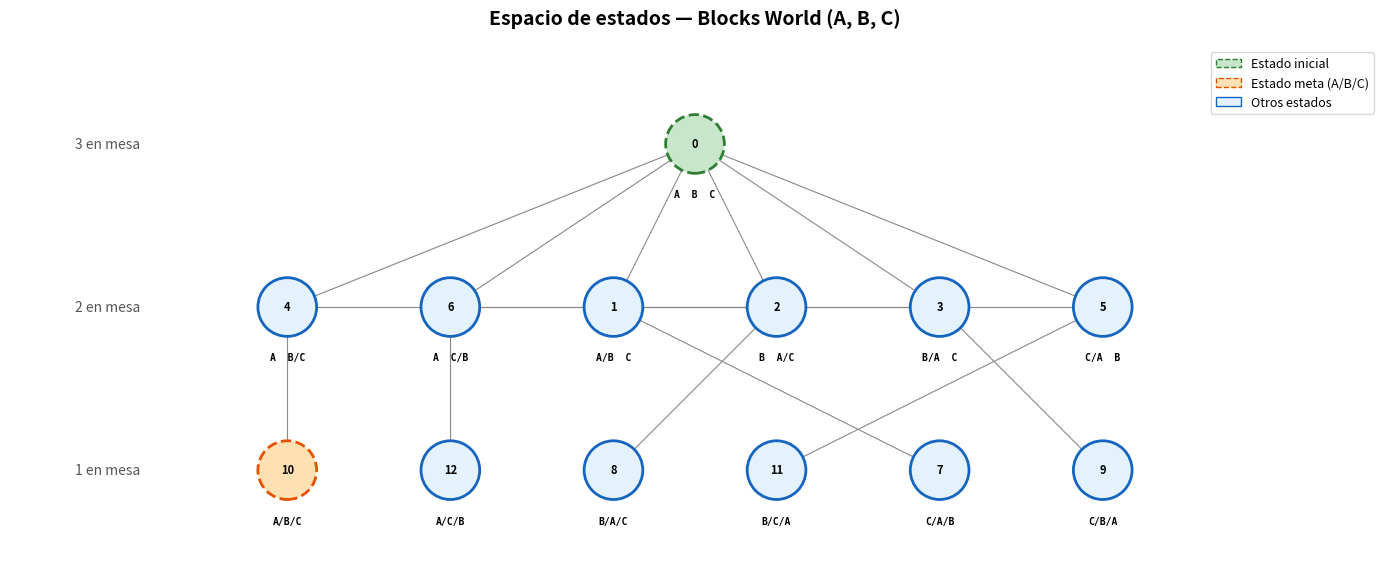

Reproduce this figure in Python.
def mostrar_estado(estado, titulo="Estado"):
    """Pretty-print a STRIPS state.

    Parameters
    ----------
    estado : frozenset[str]
        Set of true propositions.
    titulo : str
        Header to display above the propositions.
    """
    print(f"\n{'=' * 40}")
    print(f"  {titulo}")
    print(f"{'=' * 40}")
    # Sort propositions alphabetically for consistent display
    for prop in sorted(estado):
        print(f"  - {prop}")
    print()


# ----- Estado inicial: los tres bloques sobre la mesa -----
s0 = frozenset({
    "On(A,Mesa)", "On(B,Mesa)", "On(C,Mesa)",
    "Clear(A)",   "Clear(B)",   "Clear(C)",
})

mostrar_estado(s0, "Estado inicial s0")

from collections import namedtuple

# Named tuple for a ground STRIPS action
Action = namedtuple("Action", ["name", "preconditions", "add_list", "delete_list"])


def is_applicable(action, state):
    """Check whether an action's preconditions are satisfied in the given state.

    Parameters
    ----------
    action : Action
        A ground STRIPS action.
    state : frozenset[str]
        Current state (set of true propositions).

    Returns
    -------
    bool
        True if all preconditions are in state.
    """
    # Every precondition must be present in the state
    return action.preconditions.issubset(state)


def apply_action(action, state):
    """Apply a STRIPS action to a state, returning the successor state.

    Implements the formula: s' = (s - delete_list) | add_list

    Parameters
    ----------
    action : Action
        A ground STRIPS action whose preconditions hold in state.
    state : frozenset[str]
        Current state.

    Returns
    -------
    frozenset[str]
        The successor state after applying the action.

    Raises
    ------
    ValueError
        If preconditions are not satisfied.
    """
    if not is_applicable(action, state):
        raise ValueError(
            f"Action {action.name} is not applicable: "
            f"missing {action.preconditions - state}"
        )
    # Remove delete_list, then add add_list
    return (state - action.delete_list) | action.add_list

BLOCKS = ["A", "B", "C"]

# ---------- Generate all 18 ground actions ----------
all_actions = []

# --- Mover(X, Y, Z): move block X from block Y onto block Z ---
# X, Y, Z must all be different blocks (not Mesa)
for x in BLOCKS:
    for y in BLOCKS:
        for z in BLOCKS:
            if x != y and x != z and y != z:
                all_actions.append(Action(
                    name=f"Mover({x},{y},{z})",
                    preconditions=frozenset({f"On({x},{y})", f"Clear({x})", f"Clear({z})"}),
                    add_list=frozenset({f"On({x},{z})", f"Clear({y})"}),
                    delete_list=frozenset({f"On({x},{y})", f"Clear({z})"}),
                ))

# --- MoverAMesa(X, Y): move block X from block Y to the table ---
# X and Y must be different blocks
for x in BLOCKS:
    for y in BLOCKS:
        if x != y:
            all_actions.append(Action(
                name=f"MoverAMesa({x},{y})",
                preconditions=frozenset({f"On({x},{y})", f"Clear({x})"}),
                add_list=frozenset({f"On({x},Mesa)", f"Clear({y})"}),
                delete_list=frozenset({f"On({x},{y})"}),
            ))

# --- MoverDesdeMesa(X, Z): move block X from the table onto block Z ---
# X and Z must be different blocks
for x in BLOCKS:
    for z in BLOCKS:
        if x != z:
            all_actions.append(Action(
                name=f"MoverDesdeMesa({x},{z})",
                preconditions=frozenset({f"On({x},Mesa)", f"Clear({x})", f"Clear({z})"}),
                add_list=frozenset({f"On({x},{z})"}),
                delete_list=frozenset({f"On({x},Mesa)", f"Clear({z})"}),
            ))

# Verify we have exactly 18 actions
print(f"Total de acciones concretas: {len(all_actions)}")
print()
for i, a in enumerate(all_actions, 1):
    print(f"  {i:2d}. {a.name}")

# ---------- Find all applicable actions in s0 ----------
applicable = [a for a in all_actions if is_applicable(a, s0)]

print(f"Acciones aplicables en s0: {len(applicable)}\n")
for a in applicable:
    print(f"  - {a.name}")

# ---------- Apply MoverDesdeMesa(B,C) ----------
# Find the action by name
mover_bc = next(a for a in all_actions if a.name == "MoverDesdeMesa(B,C)")

s1 = apply_action(mover_bc, s0)

mostrar_estado(s0, "ANTES: s0")
print(f"  Acción aplicada: {mover_bc.name}")
print(f"    Delete: {sorted(mover_bc.delete_list)}")
print(f"    Add:    {sorted(mover_bc.add_list)}")
mostrar_estado(s1, "DESPUÉS: s1")

# ---------- Manual plan execution ----------
plan = ["MoverDesdeMesa(B,C)", "MoverDesdeMesa(A,B)"]

# Build a lookup dictionary: action name -> Action
action_dict = {a.name: a for a in all_actions}

state = s0
mostrar_estado(state, "Paso 0 — Estado inicial")

for i, action_name in enumerate(plan, 1):
    action = action_dict[action_name]

    # Show which action we are about to apply
    print(f">>> Aplicar: {action.name}")
    print(f"    Precondiciones: {sorted(action.preconditions)}")
    print(f"    Satisfechas:    {is_applicable(action, state)}")

    # Apply the action
    state = apply_action(action, state)
    mostrar_estado(state, f"Paso {i} — Después de {action.name}")

# Verify we reached the goal: tower A on B on C on table
goal = frozenset({"On(A,B)", "On(B,C)", "On(C,Mesa)", "Clear(A)"})
print(f"Meta alcanzada: {goal.issubset(state)}")

from collections import deque


def generate_state_space(initial_state, actions):
    """Generate the full state space reachable from initial_state via BFS.

    Parameters
    ----------
    initial_state : frozenset[str]
        The starting state.
    actions : list[Action]
        All ground actions available.

    Returns
    -------
    states : list[frozenset[str]]
        All reachable states (in BFS order).
    edges : list[tuple[frozenset, str, frozenset]]
        Transitions as (source_state, action_name, target_state).
    """
    visited = {initial_state}   # Set of discovered states
    queue = deque([initial_state])
    states = [initial_state]
    edges = []

    while queue:
        current = queue.popleft()
        for action in actions:
            if is_applicable(action, current):
                successor = apply_action(action, current)
                # Record every transition (even to already-visited states)
                edges.append((current, action.name, successor))
                if successor not in visited:
                    visited.add(successor)
                    states.append(successor)
                    queue.append(successor)

    return states, edges


# ---------- Generate the full state space ----------
states, edges = generate_state_space(s0, all_actions)

print(f"Estados alcanzables: {len(states)}")
print(f"Transiciones totales: {len(edges)}")
print()

# Print all 13 states
for i, st in enumerate(states):
    mostrar_estado(st, f"Estado {i}")

import matplotlib.pyplot as plt
import matplotlib.patches as mpatches
import numpy as np


def state_label(state):
    """Create a compact multi-line label describing the block configuration.

    Returns a string like 'A/B C' meaning A on B, C on table.
    A tower A-B-C becomes 'A/B/C'.
    """
    # Parse On(X, Y) propositions to build stacking info
    on = {}  # block -> what it sits on
    for prop in state:
        if prop.startswith("On("):
            # Parse "On(X,Y)" -> x, y
            inner = prop[3:-1]  # strip "On(" and ")"
            x, y = inner.split(",")
            on[x] = y

    # Build towers from bottom to top
    # Find blocks that sit on Mesa (tower bases)
    bases = [b for b in on if on[b] == "Mesa"]
    bases.sort()

    towers = []
    for base in bases:
        tower = [base]
        current = base
        # Follow the chain upward
        while True:
            # Find block sitting on current
            above = [b for b in on if on[b] == current]
            if above:
                current = above[0]
                tower.append(current)
            else:
                break
        # Display top-to-bottom: "A/B/C" means A on B on C on mesa
        towers.append("/".join(reversed(tower)))

    return "  ".join(towers)


def blocks_on_table(state):
    """Count how many blocks are directly on the table."""
    return sum(1 for p in state if p.startswith("On(") and p.endswith(",Mesa)"))


# ---------- Build adjacency (undirected edges) ----------
# Use state indices for graph building
state_to_idx = {s: i for i, s in enumerate(states)}

# Collect unique undirected edges
edge_set = set()
for src, action_name, dst in edges:
    i, j = state_to_idx[src], state_to_idx[dst]
    edge_set.add((min(i, j), max(i, j)))

# ---------- Layout: organize by number of blocks on table ----------
# Level 0 (top):    3 blocks on table -> 1 state
# Level 1 (middle): 2 blocks on table -> 6 states
# Level 2 (bottom): 1 block on table  -> 6 states

levels = {3: [], 2: [], 1: []}
for i, st in enumerate(states):
    n = blocks_on_table(st)
    levels[n].append(i)

# Sort within each level for consistent layout
for key in levels:
    levels[key].sort(key=lambda i: state_label(states[i]))

# Assign (x, y) positions
positions = {}
y_coords = {3: 2.0, 2: 1.0, 1: 0.0}

for level, idxs in levels.items():
    n = len(idxs)
    y = y_coords[level]
    # Center the nodes horizontally
    x_start = -(n - 1) / 2.0
    for k, idx in enumerate(idxs):
        positions[idx] = (x_start + k, y)

# ---------- Draw the graph ----------
fig, ax = plt.subplots(1, 1, figsize=(14, 8))

# Draw edges
for i, j in edge_set:
    xi, yi = positions[i]
    xj, yj = positions[j]
    ax.plot([xi, xj], [yi, yj], color="#888888", linewidth=0.8, zorder=1)

# Goal state: tower A on B on C
goal_state = frozenset({"On(A,B)", "On(B,C)", "On(C,Mesa)", "Clear(A)"})

# Draw nodes
for i, st in enumerate(states):
    x, y = positions[i]
    label = state_label(st)

    # Choose color based on special status
    if st == s0:
        color = "#c8e6c9"  # light green for initial state
        edge_color = "#2e7d32"
        linestyle = "--"
    elif st == goal_state:
        color = "#ffe0b2"  # light orange for goal
        edge_color = "#e65100"
        linestyle = "--"
    else:
        color = "#e3f2fd"  # light blue
        edge_color = "#1565c0"
        linestyle = "-"

    # Draw node circle
    circle = plt.Circle((x, y), 0.18, color=color, ec=edge_color,
                         linewidth=2, linestyle=linestyle, zorder=2)
    ax.add_patch(circle)

    # Draw label below the node
    ax.text(x, y - 0.28, label, ha="center", va="top",
            fontsize=7, fontfamily="monospace", fontweight="bold", zorder=3)

    # Draw state index inside the node
    ax.text(x, y, str(i), ha="center", va="center",
            fontsize=8, fontweight="bold", zorder=3)

# Labels for levels
ax.text(-3.8, 2.0, "3 en mesa", fontsize=10, va="center", fontstyle="italic", color="#555")
ax.text(-3.8, 1.0, "2 en mesa", fontsize=10, va="center", fontstyle="italic", color="#555")
ax.text(-3.8, 0.0, "1 en mesa", fontsize=10, va="center", fontstyle="italic", color="#555")

# Legend
legend_patches = [
    mpatches.Patch(facecolor="#c8e6c9", edgecolor="#2e7d32", linestyle="--", label="Estado inicial"),
    mpatches.Patch(facecolor="#ffe0b2", edgecolor="#e65100", linestyle="--", label="Estado meta (A/B/C)"),
    mpatches.Patch(facecolor="#e3f2fd", edgecolor="#1565c0", label="Otros estados"),
]
ax.legend(handles=legend_patches, loc="upper right", fontsize=9)

ax.set_xlim(-4.2, 4.2)
ax.set_ylim(-0.6, 2.6)
ax.set_aspect("equal")
ax.axis("off")
ax.set_title("Espacio de estados — Blocks World (A, B, C)",
             fontsize=14, fontweight="bold", pad=15)

plt.tight_layout()
plt.show()

print(f"\nNodos: {len(states)} | Aristas (sin dirección): {len(edge_set)}")
